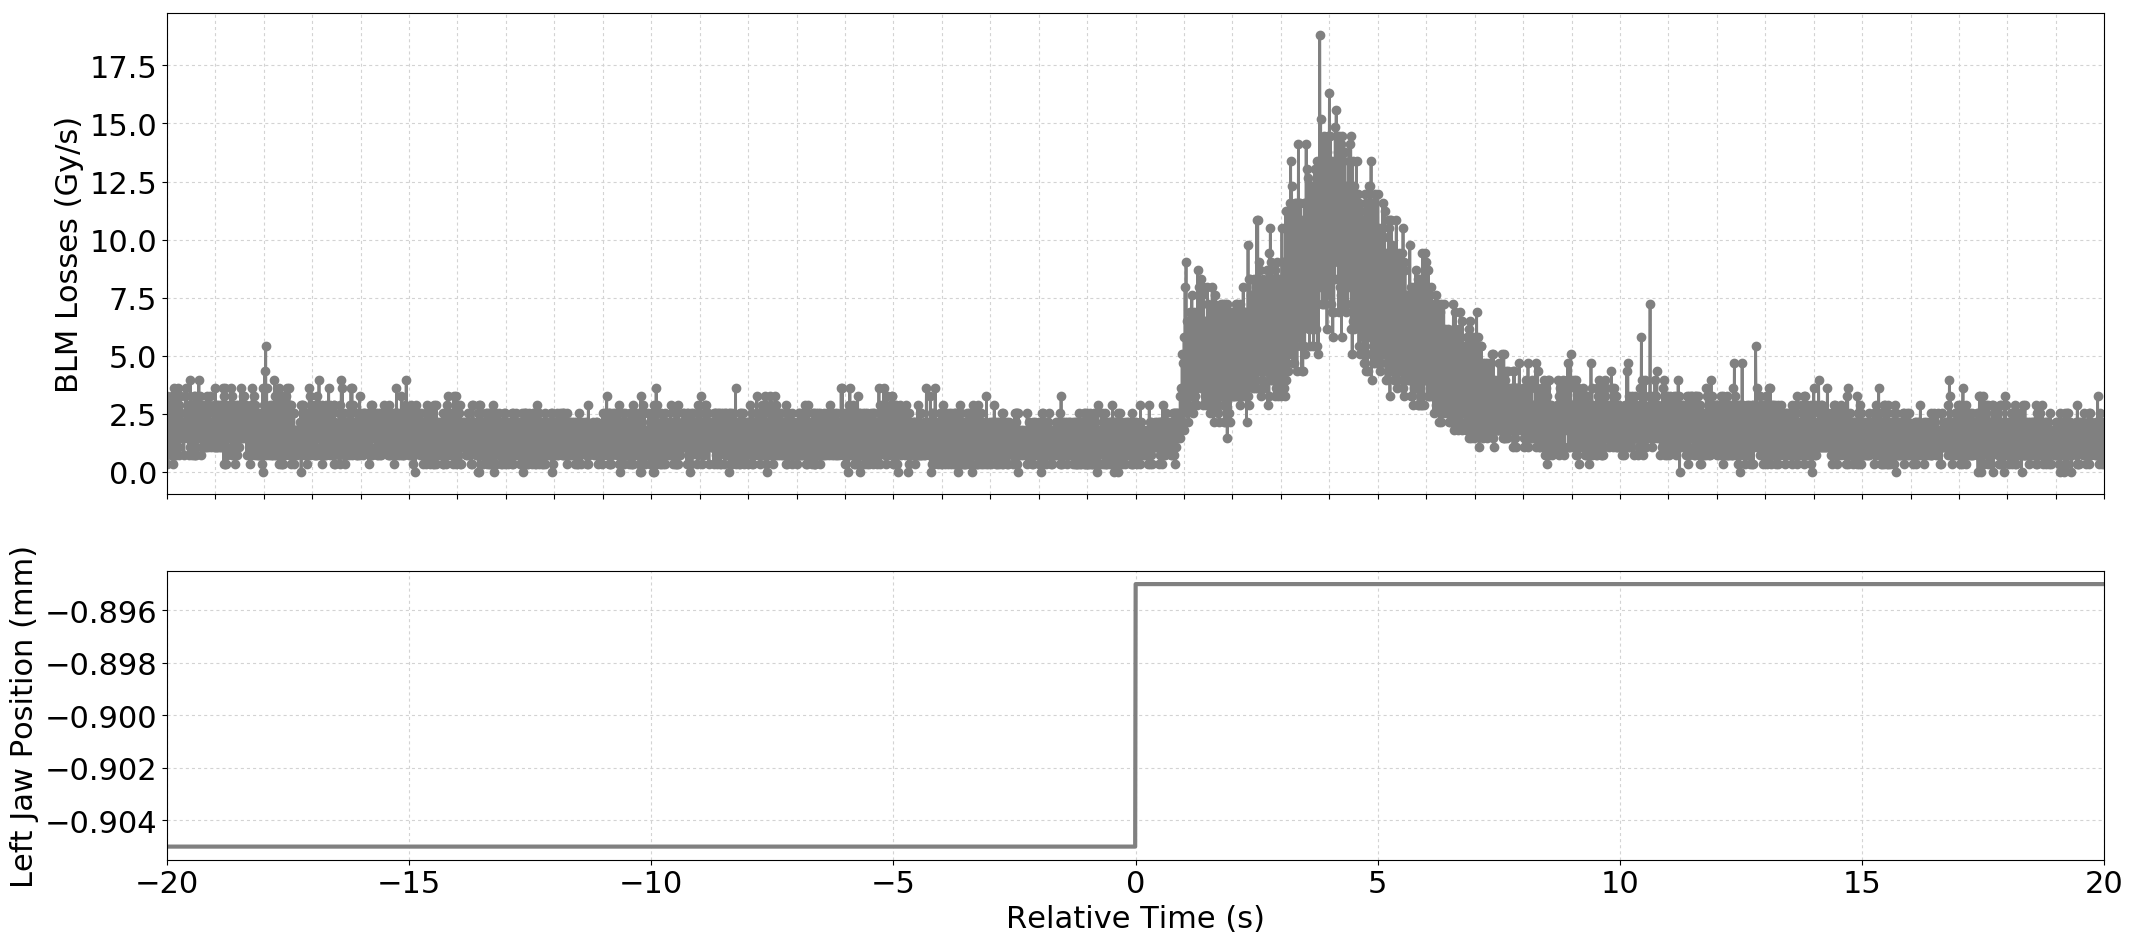

Source data for this figure (header and first rows):
Timestamp, position, BLMTI.06R7.B2I10_TCP.C6R7.B2
1494674212420, -0.905, 3.258e-06
1494674212430, -0.905, 3.6200000000000004e-07
1494674212440, -0.905, 2.5340000000000002e-06
1494674212450, -0.905, 1.0859999999999999e-06
1494674212460, -0.905, 2.8960000000000003e-06
1494674212470, -0.905, 1.0859999999999999e-06
1494674212480, -0.905, 2.8960000000000003e-06
1494674212490, -0.905, 1.4480000000000002e-06
1494674212500, -0.905, 2.8960000000000003e-06
1494674212510, -0.905, 7.240000000000001e-07
1494674212520, -0.905, 3.258e-06
1494674212530, -0.905, 1.0859999999999999e-06
1494674212540, -0.905, 2.8960000000000003e-06
1494674212550, -0.905, 3.6200000000000004e-07
1494674212560, -0.905, 3.62e-06
1494674212570, -0.905, 1.0859999999999999e-06
1494674212580, -0.905, 2.1719999999999997e-06
1494674212590, -0.905, 7.240000000000001e-07
1494674212600, -0.905, 2.8960000000000003e-06
1494674212610, -0.905, 7.240000000000001e-07
1494674212620, -0.905, 3.258e-06
1494674212630, -0.905, 2.1719999999999997e-06
1494674212640, -0.905, 3.62e-06
1494674212650, -0.905, 1.0859999999999999e-06
1494674212660, -0.905, 3.258e-06
1494674212670, -0.905, 7.240000000000001e-07
1494674212680, -0.905, 2.8960000000000003e-06
1494674212690, -0.905, 1.4480000000000002e-06
1494674212700, -0.905, 3.258e-06
1494674212710, -0.905, 1.4480000000000002e-06
1494674212720, -0.905, 2.5340000000000002e-06
1494674212730, -0.905, 1.4480000000000002e-06
1494674212740, -0.905, 2.1719999999999997e-06
1494674212750, -0.905, 1.4480000000000002e-06
1494674212760, -0.905, 2.1719999999999997e-06
1494674212770, -0.905, 7.240000000000001e-07
1494674212780, -0.905, 2.1719999999999997e-06
1494674212790, -0.905, 1.81e-06
1494674212800, -0.905, 3.258e-06
1494674212810, -0.905, 2.1719999999999997e-06
1494674212820, -0.905, 3.62e-06
1494674212830, -0.905, 1.4480000000000002e-06
1494674212840, -0.905, 2.5340000000000002e-06
1494674212850, -0.905, 1.4480000000000002e-06
1494674212860, -0.905, 1.81e-06
1494674212870, -0.905, 7.240000000000001e-07
1494674212880, -0.905, 2.8960000000000003e-06
1494674212890, -0.905, 1.0859999999999999e-06
1494674212900, -0.905, 3.982e-06
1494674212910, -0.905, 1.4480000000000002e-06
1494674212920, -0.905, 2.8960000000000003e-06
1494674212930, -0.905, 7.240000000000001e-07
1494674212940, -0.905, 2.5340000000000002e-06
1494674212950, -0.905, 1.0859999999999999e-06
1494674212960, -0.905, 2.8960000000000003e-06
1494674212970, -0.905, 7.240000000000001e-07
1494674212980, -0.905, 3.258e-06
1494674212990, -0.905, 7.240000000000001e-07
1494674213000, -0.905, 3.258e-06
1494674213010, -0.905, 1.0859999999999999e-06
... 3,938 more rows
